2-way image classification set "dataset" from GitHub (RuihaoW/Sonar_Camera_Dataset-SCD-); label vocabulary: foliage, gap.

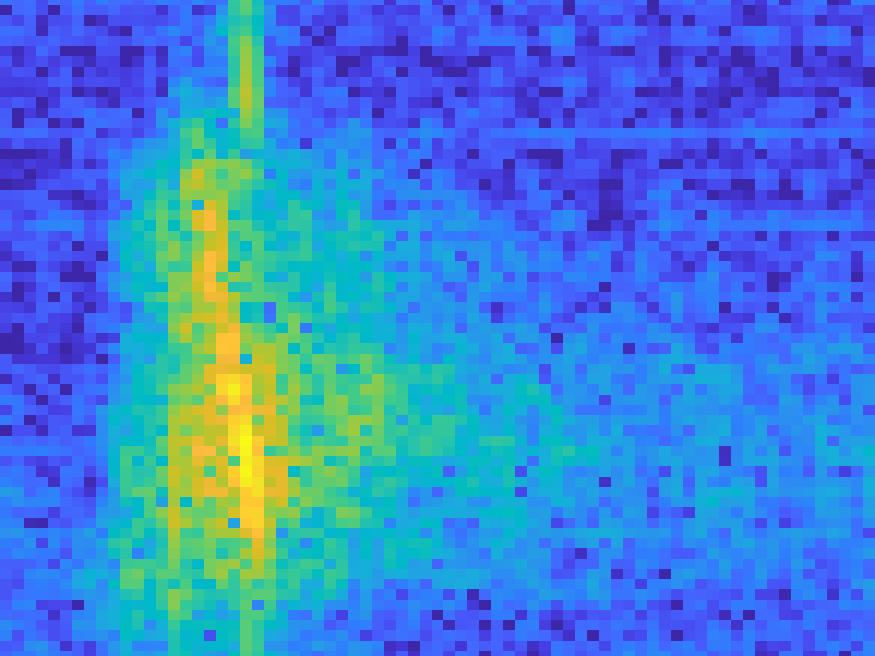
Label: gap

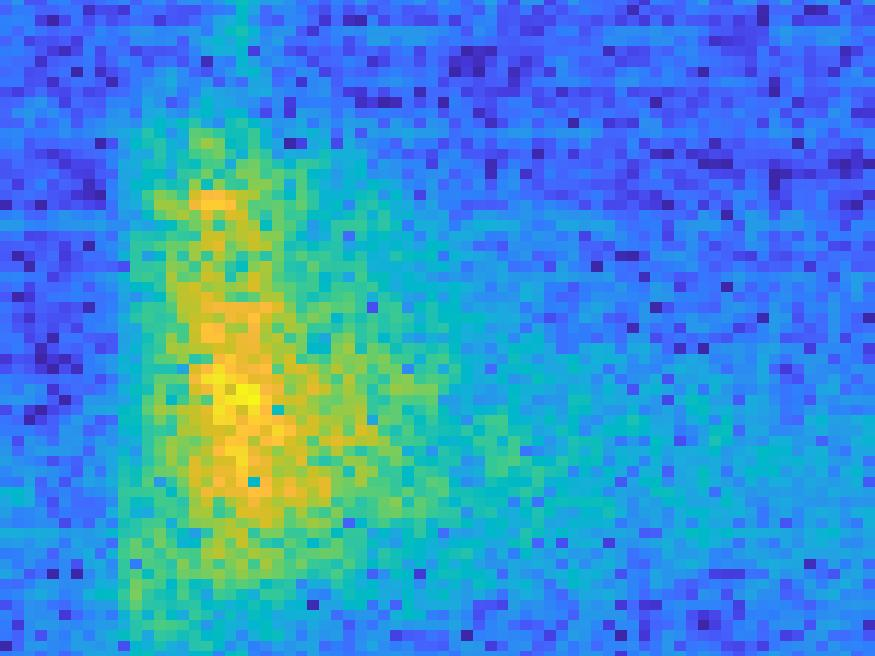
Label: gap

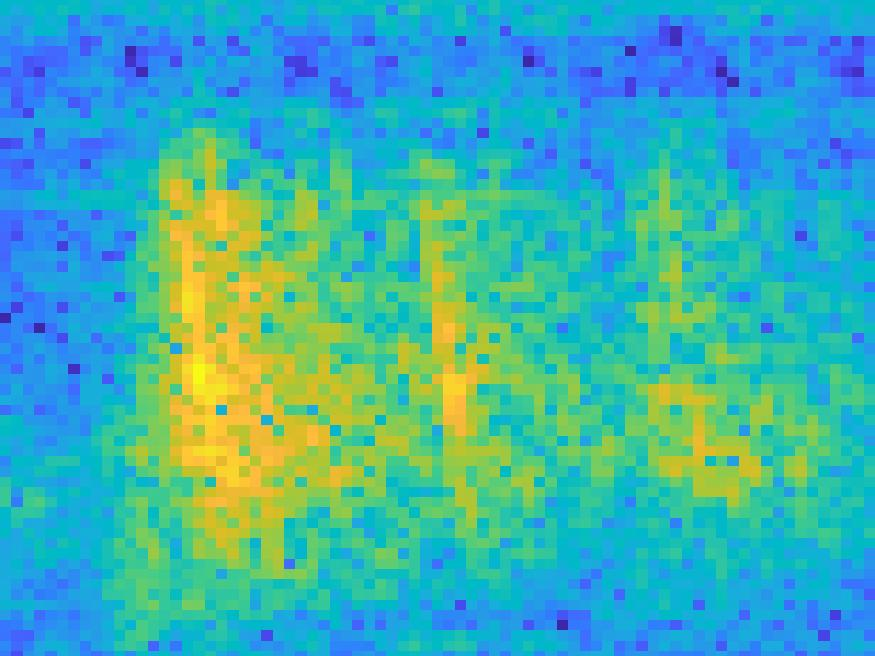
Label: foliage

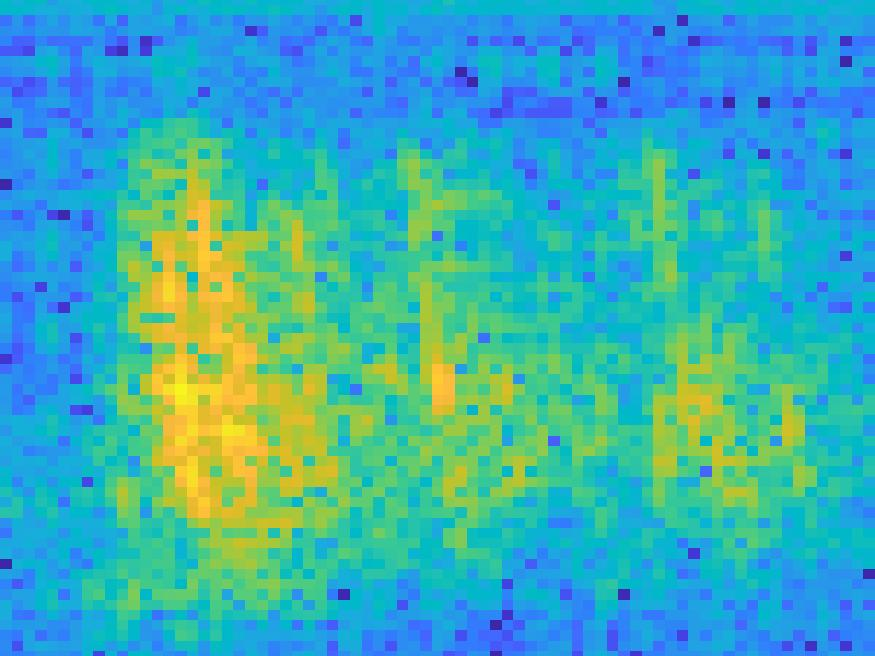
Label: foliage

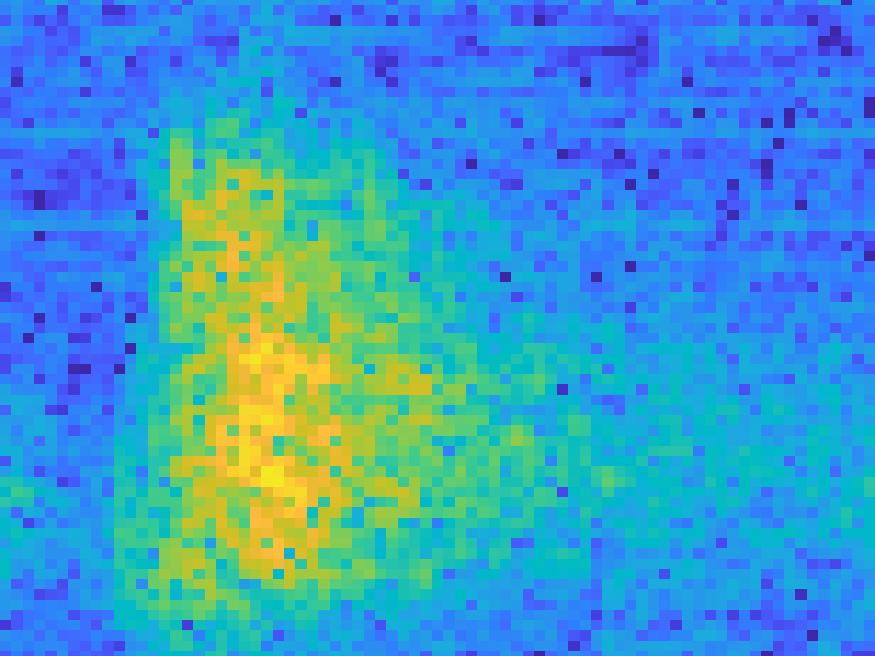
Label: gap

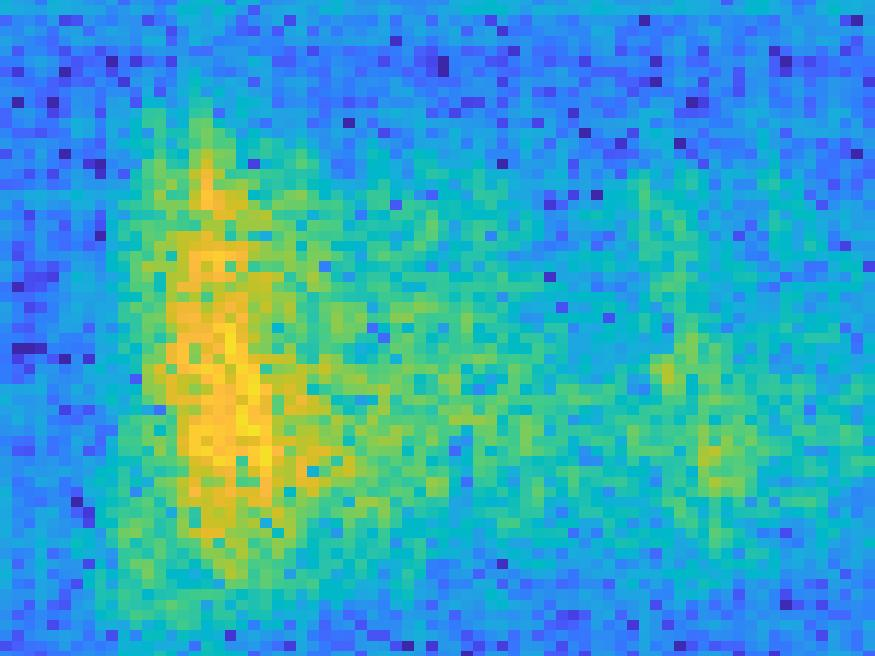
Label: foliage
